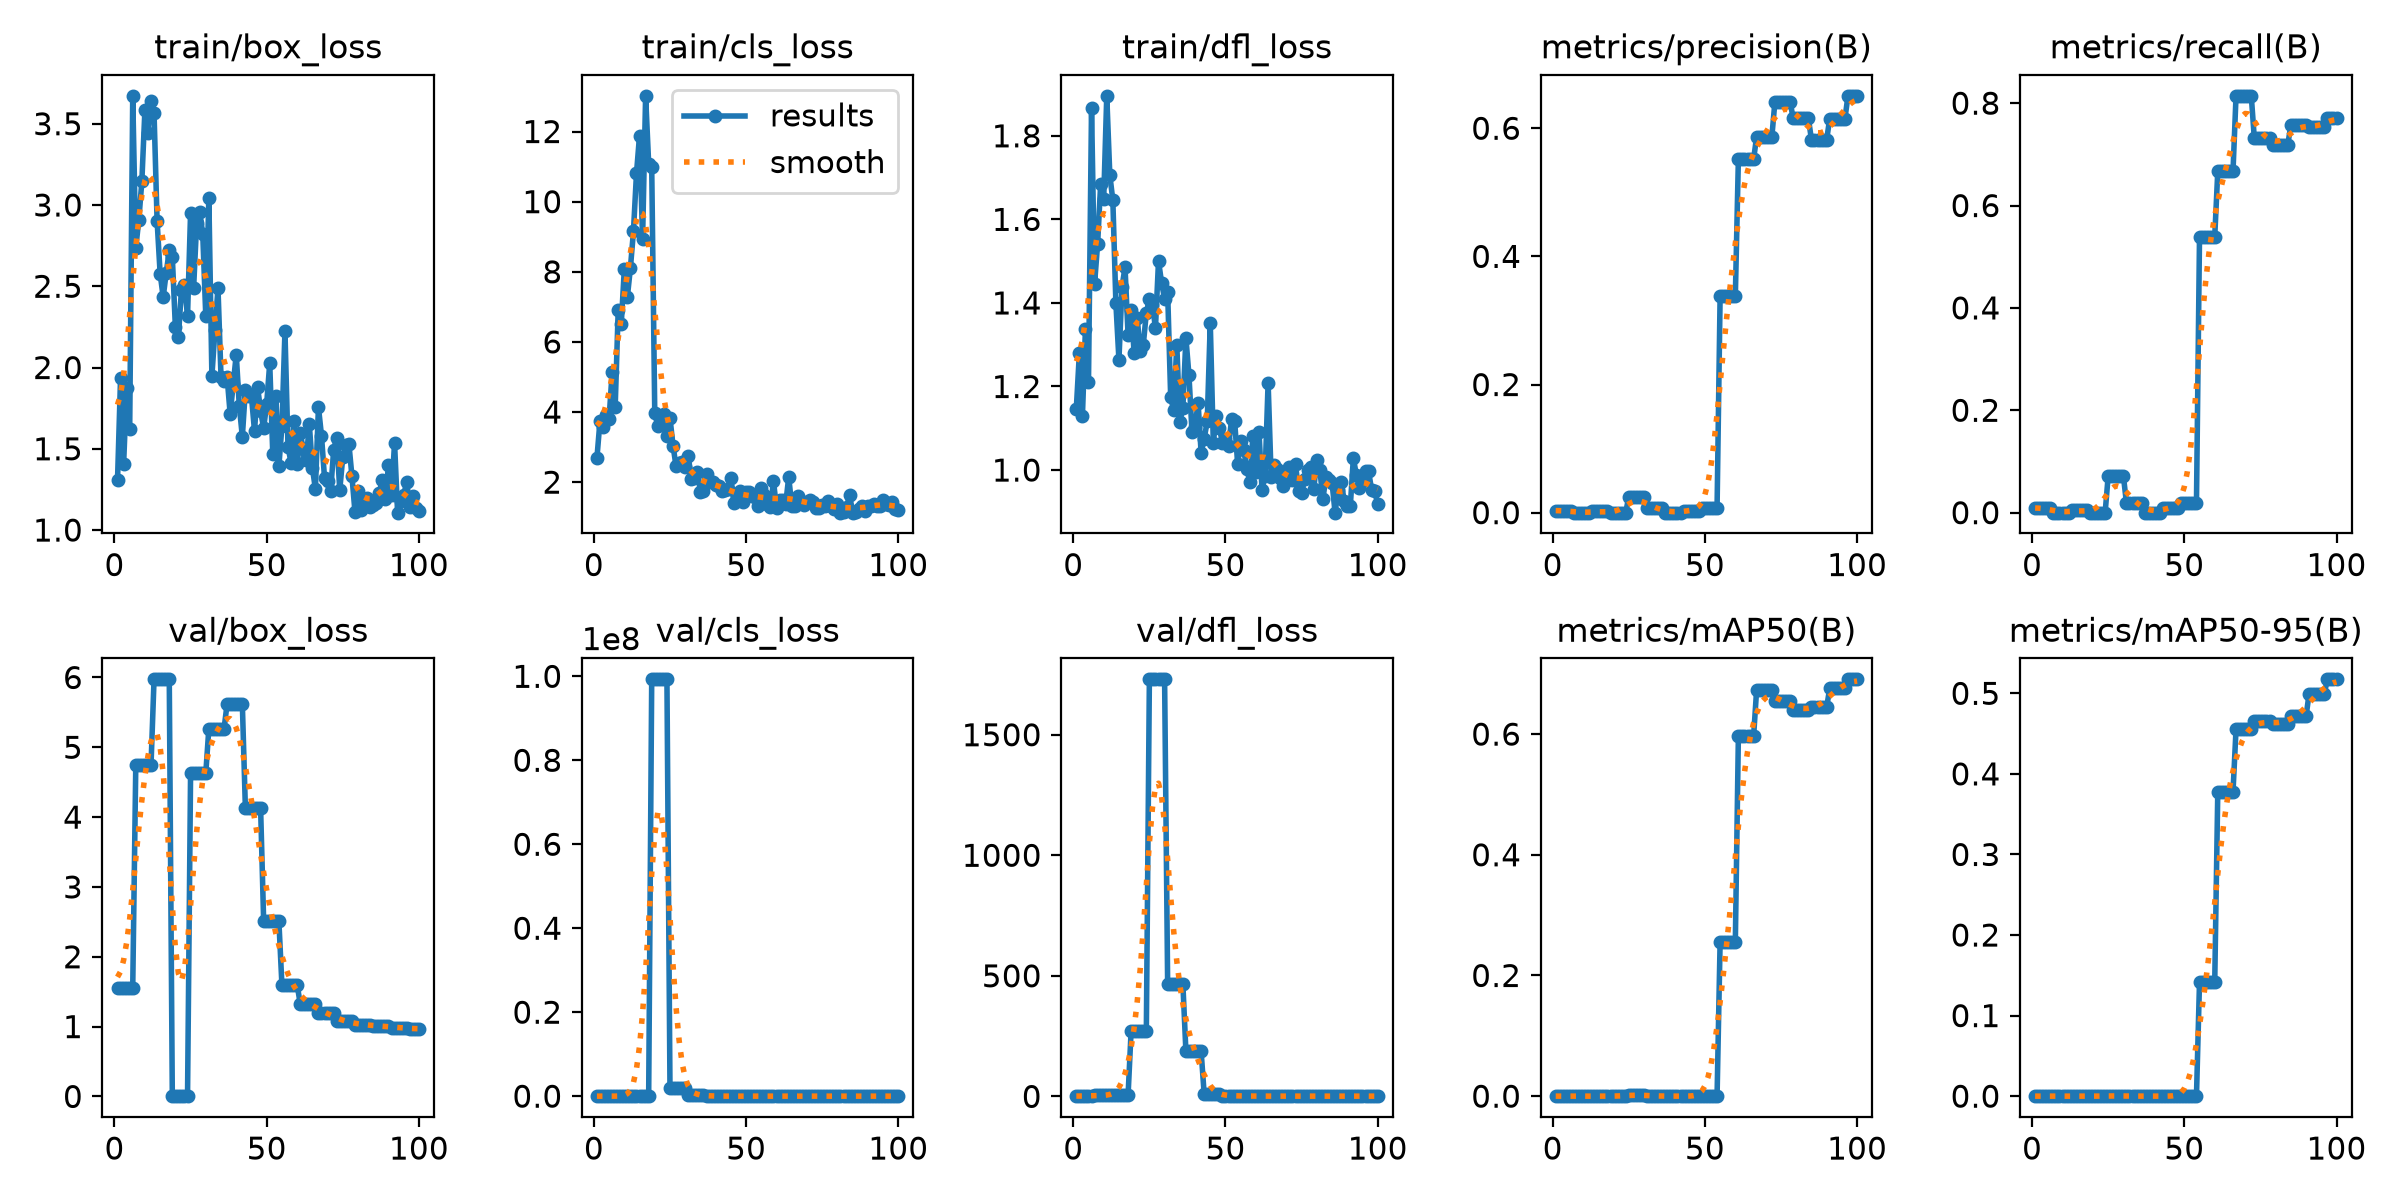

The table this chart was drawn from, first rows:
epoch, time, train/box_loss, train/cls_loss, train/dfl_loss, metrics/precision(B), metrics/recall(B), metrics/mAP50(B), metrics/mAP50-95(B), val/box_loss, val/cls_loss, val/dfl_loss, lr/pg0, lr/pg1, lr/pg2
1, 5.362, 1.306, 2.684, 1.147, 0.00333, 0.00952, 3e-05, 1e-05, 1.559, 4.976, 1.162, 0, 0, 0
2, 11.11, 1.936, 3.734, 1.279, 0.00333, 0.00952, 3e-05, 1e-05, 1.559, 4.976, 1.162, 0.0006601, 0.0006601, 0.0006601
3, 16.63, 1.404, 3.582, 1.128, 0.00333, 0.00952, 3e-05, 1e-05, 1.559, 4.976, 1.162, 0.001307, 0.001307, 0.001307
4, 23.11, 1.875, 3.929, 1.338, 0.00333, 0.00952, 3e-05, 1e-05, 1.559, 4.976, 1.162, 0.001941, 0.001941, 0.001941
5, 29.1, 1.622, 3.813, 1.211, 0.00333, 0.00952, 3e-05, 1e-05, 1.559, 4.976, 1.162, 0.001921, 0.001921, 0.001921
6, 35.81, 3.672, 5.137, 1.868, 0.00333, 0.00952, 3e-05, 1e-05, 1.559, 4.976, 1.162, 0.001901, 0.001901, 0.001901
7, 43.56, 2.737, 4.141, 1.446, 0, 0, 0, 0, 4.74, 595.9, 4.273, 0.001881, 0.001881, 0.001881
8, 50.15, 2.909, 6.923, 1.541, 0, 0, 0, 0, 4.74, 595.9, 4.273, 0.001861, 0.001861, 0.001861
9, 55.48, 3.148, 6.512, 1.685, 0, 0, 0, 0, 4.74, 595.9, 4.273, 0.001842, 0.001842, 0.001842
10, 61.06, 3.584, 8.07, 1.649, 0, 0, 0, 0, 4.74, 595.9, 4.273, 0.001822, 0.001822, 0.001822
11, 66.56, 3.445, 7.285, 1.896, 0, 0, 0, 0, 4.74, 595.9, 4.273, 0.001802, 0.001802, 0.001802
12, 72.73, 3.641, 8.103, 1.707, 0, 0, 0, 0, 4.74, 595.9, 4.273, 0.001782, 0.001782, 0.001782
13, 78.37, 3.564, 9.152, 1.645, 0.00181, 0.00476, 3e-05, 1e-05, 5.973, 1046, 4.189, 0.001762, 0.001762, 0.001762
14, 83.56, 2.903, 10.81, 1.399, 0.00181, 0.00476, 3e-05, 1e-05, 5.973, 1046, 4.189, 0.001743, 0.001743, 0.001743
15, 89.04, 2.578, 11.88, 1.264, 0.00181, 0.00476, 3e-05, 1e-05, 5.973, 1046, 4.189, 0.001723, 0.001723, 0.001723
16, 94.69, 2.434, 8.933, 1.438, 0.00181, 0.00476, 3e-05, 1e-05, 5.973, 1046, 4.189, 0.001703, 0.001703, 0.001703
17, 100.2, 2.583, 13.02, 1.486, 0.00181, 0.00476, 3e-05, 1e-05, 5.973, 1046, 4.189, 0.001683, 0.001683, 0.001683
18, 106.2, 2.72, 11.08, 1.324, 0.00181, 0.00476, 3e-05, 1e-05, 5.973, 1046, 4.189, 0.001663, 0.001663, 0.001663
19, 112.5, 2.682, 10.98, 1.383, 0, 0, 0, 0, 0.00406, 9.92823e+07, 270.9, 0.001644, 0.001644, 0.001644
20, 117.5, 2.251, 3.973, 1.28, 0, 0, 0, 0, 0.00406, 9.92823e+07, 270.9, 0.001624, 0.001624, 0.001624
21, 122.3, 2.189, 3.59, 1.364, 0, 0, 0, 0, 0.00406, 9.92823e+07, 270.9, 0.001604, 0.001604, 0.001604
22, 127.5, 2.479, 3.773, 1.285, 0, 0, 0, 0, 0.00406, 9.92823e+07, 270.9, 0.001584, 0.001584, 0.001584
23, 133, 2.511, 3.93, 1.3, 0, 0, 0, 0, 0.00406, 9.92823e+07, 270.9, 0.001564, 0.001564, 0.001564
24, 138.7, 2.318, 3.321, 1.377, 0, 0, 0, 0, 0.00406, 9.92823e+07, 270.9, 0.001545, 0.001545, 0.001545
25, 144.4, 2.952, 3.83, 1.409, 0.025, 0.07143, 0.00208, 0.0003, 4.633, 1.96054e+06, 1730, 0.001525, 0.001525, 0.001525
26, 150.5, 2.49, 3.043, 1.395, 0.025, 0.07143, 0.00208, 0.0003, 4.633, 1.96054e+06, 1730, 0.001505, 0.001505, 0.001505
27, 156.6, 2.892, 2.447, 1.34, 0.025, 0.07143, 0.00208, 0.0003, 4.633, 1.96054e+06, 1730, 0.001485, 0.001485, 0.001485
28, 163.5, 2.956, 2.55, 1.501, 0.025, 0.07143, 0.00208, 0.0003, 4.633, 1.96054e+06, 1730, 0.001465, 0.001465, 0.001465
29, 170.6, 2.82, 2.586, 1.449, 0.025, 0.07143, 0.00208, 0.0003, 4.633, 1.96054e+06, 1730, 0.001446, 0.001446, 0.001446
30, 177.9, 2.314, 2.439, 1.41, 0.025, 0.07143, 0.00208, 0.0003, 4.633, 1.96054e+06, 1730, 0.001426, 0.001426, 0.001426
31, 185.4, 3.046, 2.738, 1.426, 0.00667, 0.01905, 0.00024, 5e-05, 5.268, 228008, 466.8, 0.001406, 0.001406, 0.001406
32, 192.3, 1.948, 2.103, 1.174, 0.00667, 0.01905, 0.00024, 5e-05, 5.268, 228008, 466.8, 0.001386, 0.001386, 0.001386
33, 199.4, 2.228, 2.129, 1.143, 0.00667, 0.01905, 0.00024, 5e-05, 5.268, 228008, 466.8, 0.001366, 0.001366, 0.001366
34, 205.9, 2.49, 2.284, 1.3, 0.00667, 0.01905, 0.00024, 5e-05, 5.268, 228008, 466.8, 0.001347, 0.001347, 0.001347
35, 212.5, 1.942, 1.73, 1.115, 0.00667, 0.01905, 0.00024, 5e-05, 5.268, 228008, 466.8, 0.001327, 0.001327, 0.001327
36, 218.8, 1.915, 1.756, 1.148, 0.00667, 0.01905, 0.00024, 5e-05, 5.268, 228008, 466.8, 0.001307, 0.001307, 0.001307
37, 225.4, 1.941, 2.232, 1.316, 0, 0, 0, 0, 5.621, 3054, 186.2, 0.001287, 0.001287, 0.001287
38, 231.8, 1.715, 2.007, 1.227, 0, 0, 0, 0, 5.621, 3054, 186.2, 0.001267, 0.001267, 0.001267
39, 238.3, 1.896, 1.995, 1.091, 0, 0, 0, 0, 5.621, 3054, 186.2, 0.001248, 0.001248, 0.001248
40, 245.3, 2.079, 1.916, 1.104, 0, 0, 0, 0, 5.621, 3054, 186.2, 0.001228, 0.001228, 0.001228
41, 251.8, 1.764, 1.882, 1.161, 0, 0, 0, 0, 5.621, 3054, 186.2, 0.001208, 0.001208, 0.001208
42, 258.3, 1.574, 1.751, 1.041, 0, 0, 0, 0, 5.621, 3054, 186.2, 0.001188, 0.001188, 0.001188
43, 265.1, 1.865, 1.785, 1.075, 0.00333, 0.00952, 2e-05, 1e-05, 4.131, 36.88, 9.495, 0.001168, 0.001168, 0.001168
44, 271.6, 1.828, 1.805, 1.116, 0.00333, 0.00952, 2e-05, 1e-05, 4.131, 36.88, 9.495, 0.001149, 0.001149, 0.001149
45, 277.5, 1.822, 2.109, 1.352, 0.00333, 0.00952, 2e-05, 1e-05, 4.131, 36.88, 9.495, 0.001129, 0.001129, 0.001129
46, 282.2, 1.61, 1.418, 1.065, 0.00333, 0.00952, 2e-05, 1e-05, 4.131, 36.88, 9.495, 0.001109, 0.001109, 0.001109
47, 286.8, 1.882, 1.623, 1.129, 0.00333, 0.00952, 2e-05, 1e-05, 4.131, 36.88, 9.495, 0.001089, 0.001089, 0.001089
48, 291.6, 1.733, 1.744, 1.102, 0.00333, 0.00952, 2e-05, 1e-05, 4.131, 36.88, 9.495, 0.001069, 0.001069, 0.001069
49, 297.9, 1.627, 1.439, 1.065, 0.00743, 0.01905, 0.00011, 2e-05, 2.514, 49.31, 2.508, 0.00105, 0.00105, 0.00105
50, 303.5, 1.778, 1.727, 1.075, 0.00743, 0.01905, 0.00011, 2e-05, 2.514, 49.31, 2.508, 0.00103, 0.00103, 0.00103
51, 309.5, 2.026, 1.724, 1.057, 0.00743, 0.01905, 0.00011, 2e-05, 2.514, 49.31, 2.508, 0.00101, 0.00101, 0.00101
52, 315.2, 1.469, 1.598, 1.121, 0.00743, 0.01905, 0.00011, 2e-05, 2.514, 49.31, 2.508, 0.0009902, 0.0009902, 0.0009902
53, 320.3, 1.822, 1.582, 1.118, 0.00743, 0.01905, 0.00011, 2e-05, 2.514, 49.31, 2.508, 0.0009704, 0.0009704, 0.0009704
54, 325.2, 1.392, 1.309, 1.014, 0.00743, 0.01905, 0.00011, 2e-05, 2.514, 49.31, 2.508, 0.0009506, 0.0009506, 0.0009506
55, 330.4, 1.637, 1.842, 1.07, 0.3377, 0.539, 0.2555, 0.1413, 1.6, 2.476, 1.254, 0.0009308, 0.0009308, 0.0009308
56, 335.5, 2.223, 1.631, 1.048, 0.3377, 0.539, 0.2555, 0.1413, 1.6, 2.476, 1.254, 0.000911, 0.000911, 0.000911
57, 340.5, 1.512, 1.386, 1.003, 0.3377, 0.539, 0.2555, 0.1413, 1.6, 2.476, 1.254, 0.0008912, 0.0008912, 0.0008912
58, 345.4, 1.414, 1.295, 0.9714, 0.3377, 0.539, 0.2555, 0.1413, 1.6, 2.476, 1.254, 0.0008714, 0.0008714, 0.0008714
59, 350.5, 1.672, 2.03, 1.081, 0.3377, 0.539, 0.2555, 0.1413, 1.6, 2.476, 1.254, 0.0008516, 0.0008516, 0.0008516
60, 355.4, 1.404, 1.25, 0.9961, 0.3377, 0.539, 0.2555, 0.1413, 1.6, 2.476, 1.254, 0.0008318, 0.0008318, 0.0008318
... 40 more rows
